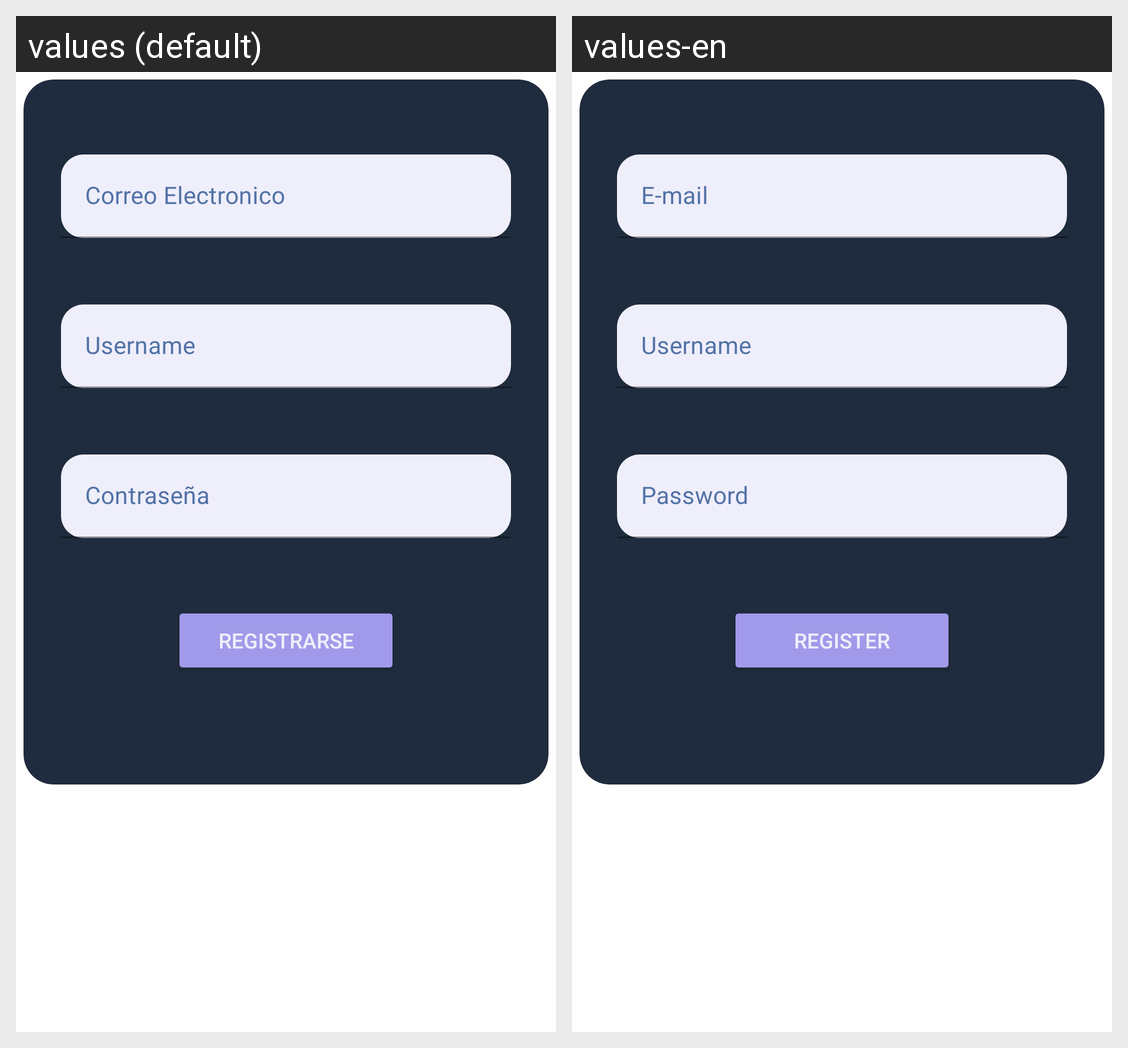

Strings drawn on this Android screen and how each of the app's shown locales translates them:
Android screen res/layout/register_layout.xml rendered under 2 locales, left to right: values (default), values-en. Device: Nexus 5 (rendered at 1080×1920; each locale shown at half size, 540×960, under a caption strip naming it); theme Theme.MyReminder.
Strings drawn on this screen, with the default value and each locale's value (text and hints the layout hard-codes, and strings that could not be matched under every locale, appear in the picture but are not listed):

email_str
  values: Correo Electronico
  values-en: E-mail

psswd_str
  values: Contraseña
  values-en: Password

register_str
  values: Registrarse
  values-en: Register
